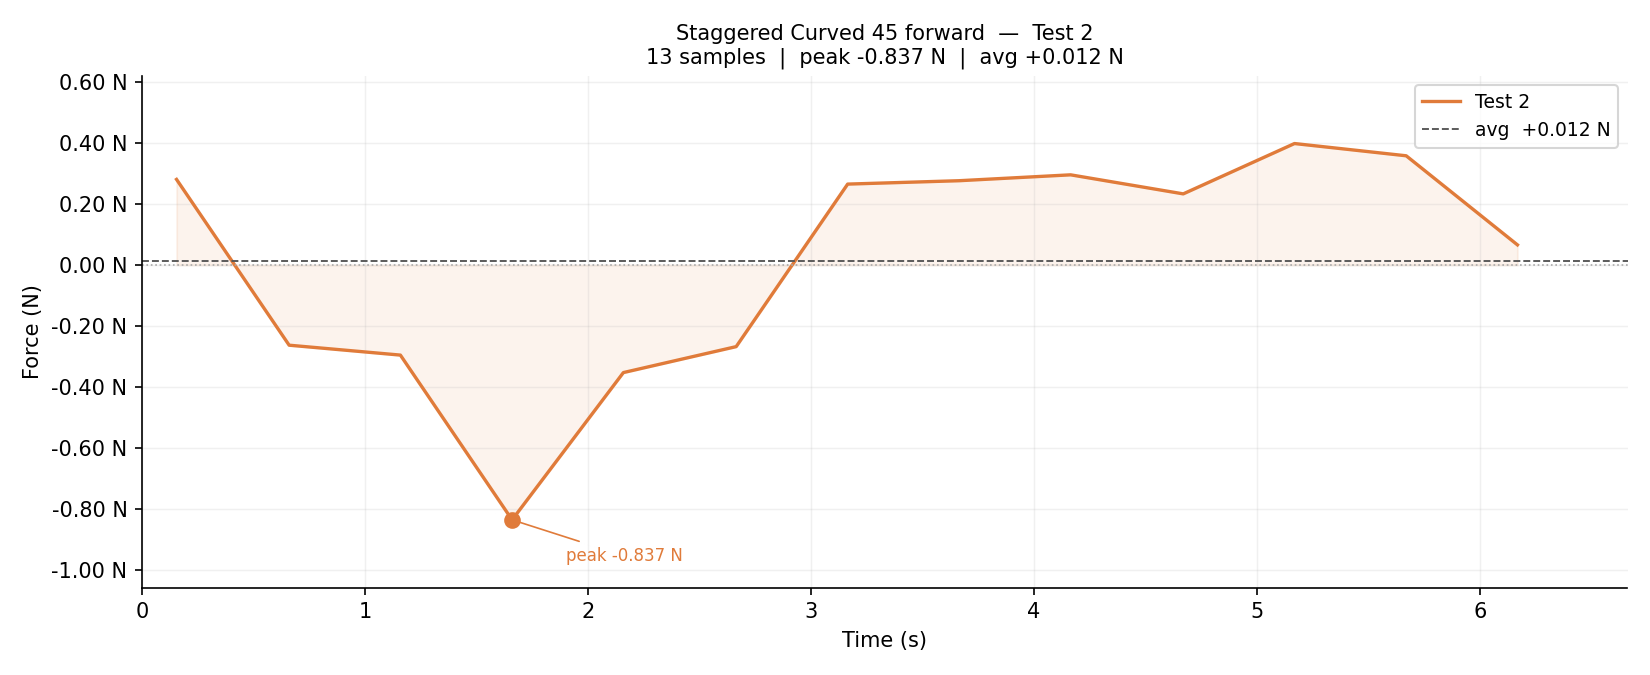

Data behind this chart, as committed beside it:
index, time_s, value, newtons, raw_value
# friction_offset=348983.3  counts_per_n…
1, 0.155, 656.0, 0.2807, 349639
2, 0.660, -615.0, -0.2634, 348368
3, 1.159, -691.0, -0.2959, 348292
4, 1.660, -1954, -0.8366, 347029
5, 2.159, -825.0, -0.3533, 348158
6, 2.665, -626.0, -0.2681, 348357
7, 3.165, 620.0, 0.2653, 349603
8, 3.665, 646.0, 0.2764, 349629
9, 4.165, 691.0, 0.2957, 349674
10, 4.670, 545.0, 0.2332, 349528
11, 5.169, 931.0, 0.3984, 349914
12, 5.670, 837.0, 0.3582, 349820
13, 6.169, 154.0, 0.0658, 349137
